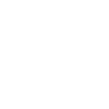
t = 0.00 s
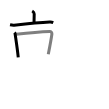
t = 3.50 s
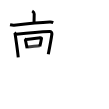
t = 6.75 s
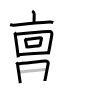
t = 10.25 s
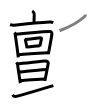
t = 13.50 s
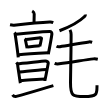
t = 17.00 s

The animated SVG that drew these frames (rendered in a browser with its animation timeline set to each time). Animation: 17 SMIL elements (animate=17); one cycle of 17.00 s.

<svg width="109px" height="109px" viewBox="0 0 px 109px" xmlns="http://www.w3.org/2000/svg" xmlns:xlink="http://www.w3.org/1999/xlink" xml:space="preserve" version="1.1"  baseProfile="full">
<path d="M32.19,11c0.76,0.44,2.01,2.16,2.01,3.04c0,3.25-0.24,6.02-0.1,8.77" style="fill:none;stroke:black;stroke-width:3;opacity:0">
  <animate attributeType="CSS" attributeName="opacity" from="0" to="1" begin="0s" dur="1s" repeatCount="Indefinite" fill="freeze" />
</path>
<path d="M10.04,24.75c1.35,0.29,2.53,0.56,4.08,0.4c8.63-0.9,24.83-2.53,35.58-3.11c1.58-0.09,2.39,0.03,3.57,0.51" style="fill:none;stroke:black;stroke-width:3;opacity:0">
  <animate attributeType="CSS" attributeName="opacity" from="0" to="1" begin="1s" dur="1s" repeatCount="Indefinite" fill="freeze" />
</path>
<path d="M14.53,32.6c0.5,0.57,0.58,1.19,0.68,1.92c0.7,4.97,2.01,13.08,3.04,22.81" style="fill:none;stroke:black;stroke-width:3;opacity:0">
  <animate attributeType="CSS" attributeName="opacity" from="0" to="1" begin="2s" dur="1s" repeatCount="Indefinite" fill="freeze" />
</path>
<path d="M16.02,34.26c9.02-1,27.6-2.6,33.64-2.84c1.38-0.05,2.41,1.38,2.25,2.56c-0.75,5.6-2.13,12.71-3.63,20.3" style="fill:none;stroke:black;stroke-width:3;opacity:0">
  <animate attributeType="CSS" attributeName="opacity" from="0" to="1" begin="3s" dur="1s" repeatCount="Indefinite" fill="freeze" />
</path>
<path d="M24.62,38.87c0.24,0.16,0.52,0.27,0.59,0.51c0.85,2.91,1.23,5.87,1.94,8.9" style="fill:none;stroke:black;stroke-width:3;opacity:0">
  <animate attributeType="CSS" attributeName="opacity" from="0" to="1" begin="4s" dur="1s" repeatCount="Indefinite" fill="freeze" />
</path>
<path d="M26.12,39.52c5.4-0.49,11.08-1.42,13.91-1.75c1.03-0.12,1.65,0.42,1.5,0.9c-0.61,2.01-0.87,4.9-1.78,7.68" style="fill:none;stroke:black;stroke-width:3;opacity:0">
  <animate attributeType="CSS" attributeName="opacity" from="0" to="1" begin="5s" dur="1s" repeatCount="Indefinite" fill="freeze" />
</path>
<path d="M27.3,47.06c3.58-0.58,7.86-0.81,12.42-1.37" style="fill:none;stroke:black;stroke-width:3;opacity:0">
  <animate attributeType="CSS" attributeName="opacity" from="0" to="1" begin="6s" dur="1s" repeatCount="Indefinite" fill="freeze" />
</path>
<path d="M18.72,54.75c8.39-1.09,19.49-1.56,29.52-1.97" style="fill:none;stroke:black;stroke-width:3;opacity:0">
  <animate attributeType="CSS" attributeName="opacity" from="0" to="1" begin="7s" dur="1s" repeatCount="Indefinite" fill="freeze" />
</path>
<path d="M16.25,62.46c0.44,0.44,1.38,1.65,1.39,2.24c0.02,0.59,2.53,17.8,2.69,18.39" style="fill:none;stroke:black;stroke-width:3;opacity:0">
  <animate attributeType="CSS" attributeName="opacity" from="0" to="1" begin="8s" dur="1s" repeatCount="Indefinite" fill="freeze" />
</path>
<path d="M17.92,63.76c2.41-0.13,25.16-2.63,27.36-2.77c1.83-0.12,3.06,1.5,3.01,1.96c-0.3,2.67-3.47,17.63-3.46,18.07" style="fill:none;stroke:black;stroke-width:3;opacity:0">
  <animate attributeType="CSS" attributeName="opacity" from="0" to="1" begin="9s" dur="1s" repeatCount="Indefinite" fill="freeze" />
</path>
<path d="M18.69,72.03c3.27-0.08,24.46-2.45,28.15-2.54" style="fill:none;stroke:black;stroke-width:3;opacity:0">
  <animate attributeType="CSS" attributeName="opacity" from="0" to="1" begin="10s" dur="1s" repeatCount="Indefinite" fill="freeze" />
</path>
<path d="M21.02,80.49c4.83-0.11,18.05-1.4,24.3-1.55" style="fill:none;stroke:black;stroke-width:3;opacity:0">
  <animate attributeType="CSS" attributeName="opacity" from="0" to="1" begin="11s" dur="1s" repeatCount="Indefinite" fill="freeze" />
</path>
<path d="M12.54,94.9c0.99,1.5,2.82,1.75,3.78,1.5c11.43-2.9,22.43-6.4,37.06-10.76" style="fill:none;stroke:black;stroke-width:3;opacity:0">
  <animate attributeType="CSS" attributeName="opacity" from="0" to="1" begin="12s" dur="1s" repeatCount="Indefinite" fill="freeze" />
</path>
<path d="M85.28,14.5c0.08,0.38-0.19,1.6-0.65,2.04c-4.34,4.11-13.75,9.97-25.13,14.21" style="fill:none;stroke:black;stroke-width:3;opacity:0">
  <animate attributeType="CSS" attributeName="opacity" from="0" to="1" begin="13s" dur="1s" repeatCount="Indefinite" fill="freeze" />
</path>
<path d="M56.5,46.26c0.88,0.46,2.5,0.6,3.37,0.46C69,45.25,81.5,43,89.05,41.92c1.45-0.21,2.34,0.22,3.08,0.45" style="fill:none;stroke:black;stroke-width:3;opacity:0">
  <animate attributeType="CSS" attributeName="opacity" from="0" to="1" begin="14s" dur="1s" repeatCount="Indefinite" fill="freeze" />
</path>
<path d="M54.63,63.42c0.94,0.38,3.66,0.49,4.6,0.38C71,62.5,85,59.75,93.5,58.88c1.56-0.16,3.5,0.18,4.29,0.37" style="fill:none;stroke:black;stroke-width:3;opacity:0">
  <animate attributeType="CSS" attributeName="opacity" from="0" to="1" begin="15s" dur="1s" repeatCount="Indefinite" fill="freeze" />
</path>
<path d="M69.99,29.87c0.59,1.19,1.06,2.59,1.1,4.43c0.16,8.19-0.58,43.43-0.58,48.45c0,13.25,2,13.78,13.74,13.78C97.5,96.53,97,94,97,85.25" style="fill:none;stroke:black;stroke-width:3;opacity:0">
  <animate attributeType="CSS" attributeName="opacity" from="0" to="1" begin="16s" dur="1s" repeatCount="Indefinite" fill="freeze" />
</path>
</svg>
